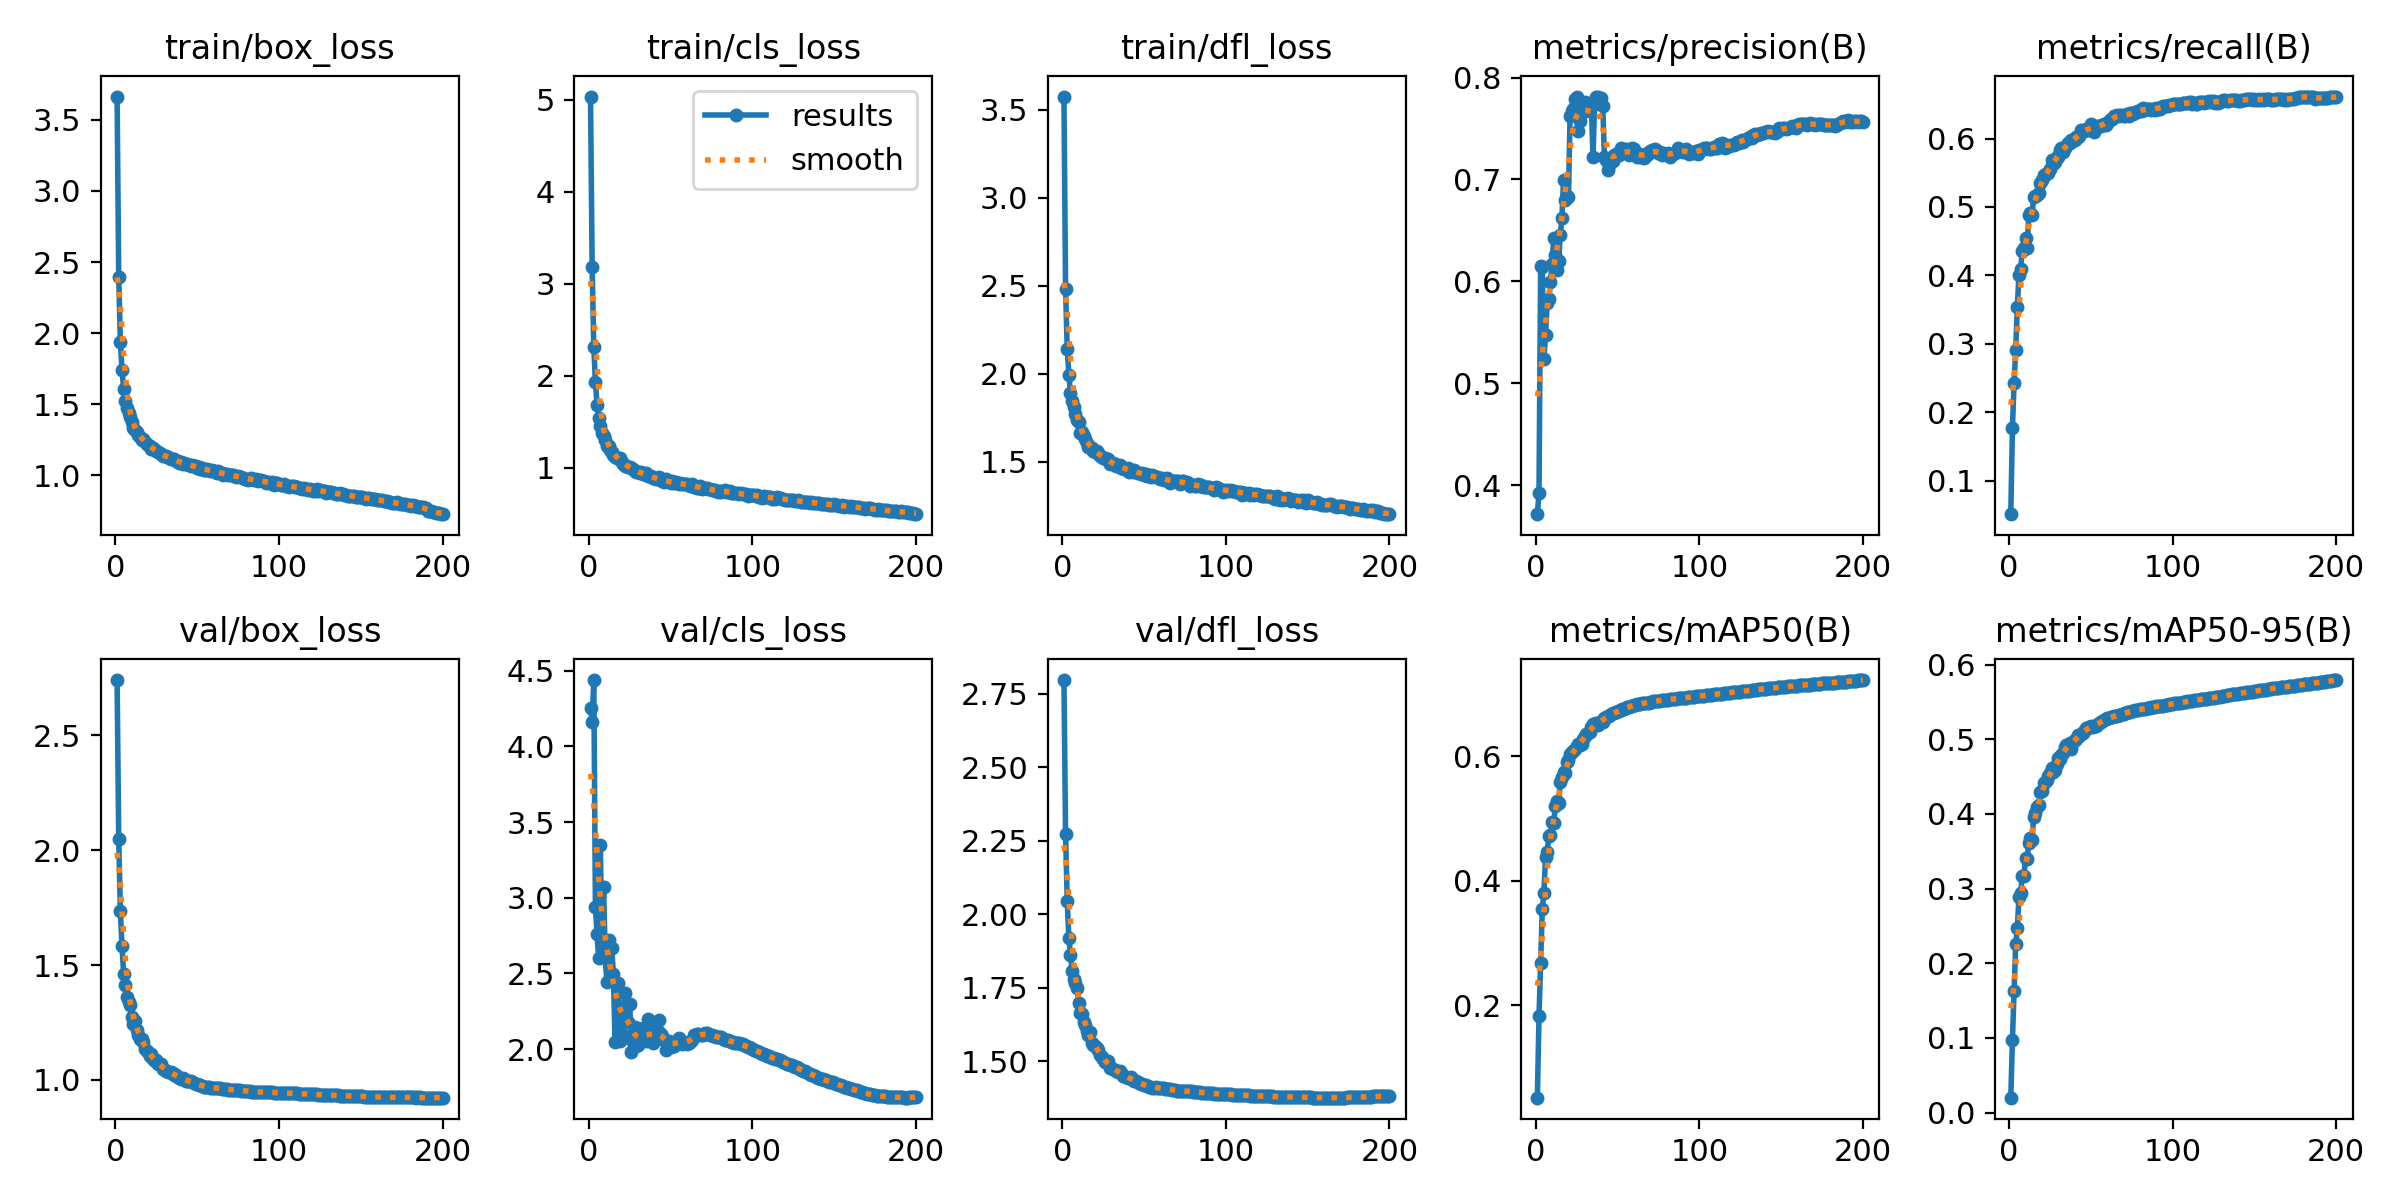

The file beside this chart, header and first rows:
epoch, time, train/box_loss, train/cls_loss, train/dfl_loss, metrics/precision(B), metrics/recall(B), metrics/mAP50(B), metrics/mAP50-95(B), val/box_loss, val/cls_loss, val/dfl_loss, lr/pg0, lr/pg1, lr/pg2
1, 325, 3.664, 5.033, 3.576, 0.3715, 0.05095, 0.05158, 0.02007, 2.741, 4.254, 2.797, 0.003332, 0.003332, 0.003332
2, 641.4, 2.398, 3.179, 2.481, 0.3924, 0.1765, 0.1824, 0.09759, 2.047, 4.162, 2.272, 0.006633, 0.006633, 0.006633
3, 954.9, 1.938, 2.311, 2.143, 0.615, 0.2425, 0.2686, 0.1626, 1.735, 4.438, 2.047, 0.0099, 0.0099, 0.0099
4, 1267, 1.745, 1.938, 1.996, 0.6137, 0.2909, 0.3543, 0.2258, 1.583, 2.941, 1.92, 0.009851, 0.009851, 0.009851
5, 1577, 1.611, 1.685, 1.892, 0.5242, 0.3539, 0.3808, 0.2468, 1.463, 2.758, 1.863, 0.009802, 0.009802, 0.009802
6, 1889, 1.522, 1.538, 1.846, 0.5478, 0.4012, 0.4384, 0.2892, 1.414, 2.598, 1.807, 0.009753, 0.009753, 0.009753
7, 2200, 1.476, 1.451, 1.812, 0.5786, 0.4092, 0.4461, 0.2944, 1.36, 3.349, 1.781, 0.009703, 0.009703, 0.009703
8, 2512, 1.436, 1.379, 1.773, 0.5825, 0.4357, 0.4714, 0.3165, 1.34, 2.669, 1.768, 0.009654, 0.009654, 0.009654
9, 2822, 1.408, 1.35, 1.735, 0.5993, 0.4398, 0.4727, 0.3164, 1.324, 3.071, 1.748, 0.009604, 0.009604, 0.009604
10, 3133, 1.376, 1.303, 1.728, 0.6173, 0.4551, 0.494, 0.3409, 1.272, 2.603, 1.699, 0.009555, 0.009555, 0.009555
11, 3444, 1.337, 1.242, 1.667, 0.6426, 0.4397, 0.4923, 0.3399, 1.245, 2.441, 1.663, 0.009505, 0.009505, 0.009505
12, 3754, 1.319, 1.241, 1.672, 0.6254, 0.4885, 0.5208, 0.3607, 1.256, 2.72, 1.662, 0.009456, 0.009456, 0.009456
13, 4066, 1.305, 1.2, 1.65, 0.6107, 0.4914, 0.5288, 0.3679, 1.217, 2.462, 1.634, 0.009406, 0.009406, 0.009406
14, 4375, 1.286, 1.176, 1.629, 0.6196, 0.4875, 0.5249, 0.3654, 1.197, 2.669, 1.624, 0.009357, 0.009357, 0.009357
15, 4685, 1.272, 1.144, 1.607, 0.6453, 0.5152, 0.5591, 0.3966, 1.176, 2.494, 1.602, 0.009307, 0.009307, 0.009307
16, 4995, 1.251, 1.116, 1.585, 0.6619, 0.5158, 0.5661, 0.4011, 1.18, 2.046, 1.589, 0.009258, 0.009258, 0.009258
17, 5308, 1.254, 1.104, 1.582, 0.6995, 0.5175, 0.5753, 0.4095, 1.164, 2.437, 1.6, 0.009208, 0.009208, 0.009208
18, 5617, 1.233, 1.105, 1.577, 0.6797, 0.5209, 0.5727, 0.4117, 1.135, 2.435, 1.563, 0.009158, 0.009158, 0.009158
19, 5927, 1.222, 1.106, 1.563, 0.6836, 0.5354, 0.5905, 0.4291, 1.124, 2.05, 1.554, 0.009109, 0.009109, 0.009109
20, 6238, 1.216, 1.067, 1.558, 0.6828, 0.5389, 0.5942, 0.4309, 1.123, 2.17, 1.551, 0.009059, 0.009059, 0.009059
21, 6548, 1.205, 1.047, 1.559, 0.7627, 0.546, 0.6031, 0.4412, 1.103, 2.095, 1.545, 0.00901, 0.00901, 0.00901
22, 6858, 1.189, 1.024, 1.551, 0.7668, 0.547, 0.6062, 0.4427, 1.111, 2.37, 1.539, 0.00896, 0.00896, 0.00896
23, 7171, 1.19, 1.023, 1.535, 0.7693, 0.5503, 0.6086, 0.4455, 1.091, 2.275, 1.521, 0.008911, 0.008911, 0.008911
24, 7482, 1.18, 1.01, 1.53, 0.7792, 0.5498, 0.6123, 0.4511, 1.083, 2.176, 1.514, 0.008861, 0.008861, 0.008861
25, 7793, 1.171, 1.009, 1.522, 0.7813, 0.5555, 0.6162, 0.4548, 1.085, 2.296, 1.507, 0.008812, 0.008812, 0.008812
26, 8103, 1.162, 1.005, 1.524, 0.7473, 0.5681, 0.62, 0.4619, 1.07, 1.979, 1.498, 0.008762, 0.008762, 0.008762
27, 8413, 1.161, 0.9941, 1.518, 0.7575, 0.5627, 0.6173, 0.4557, 1.07, 2.045, 1.497, 0.008713, 0.008713, 0.008713
28, 8723, 1.148, 0.9678, 1.519, 0.7706, 0.5655, 0.6202, 0.4594, 1.067, 2.143, 1.5, 0.008663, 0.008663, 0.008663
29, 9034, 1.134, 0.954, 1.489, 0.7732, 0.5729, 0.6283, 0.4675, 1.048, 2.022, 1.476, 0.008614, 0.008614, 0.008614
30, 9344, 1.136, 0.9528, 1.496, 0.7764, 0.5724, 0.6324, 0.4743, 1.043, 2.024, 1.477, 0.008564, 0.008564, 0.008564
31, 9653, 1.137, 0.9451, 1.493, 0.7673, 0.5834, 0.635, 0.4736, 1.039, 2.067, 1.475, 0.008515, 0.008515, 0.008515
32, 9962, 1.133, 0.9568, 1.49, 0.7722, 0.5861, 0.6374, 0.4791, 1.034, 2.104, 1.469, 0.008466, 0.008466, 0.008466
33, 10270, 1.126, 0.9369, 1.474, 0.7681, 0.5808, 0.6394, 0.4817, 1.034, 2.142, 1.466, 0.008416, 0.008416, 0.008416
34, 10580, 1.118, 0.9334, 1.478, 0.7752, 0.5866, 0.6473, 0.4902, 1.035, 2.069, 1.465, 0.008367, 0.008367, 0.008367
35, 10889, 1.117, 0.9457, 1.485, 0.7217, 0.589, 0.6512, 0.4929, 1.031, 2.052, 1.466, 0.008317, 0.008317, 0.008317
36, 11200, 1.114, 0.912, 1.463, 0.7742, 0.5928, 0.6511, 0.4924, 1.022, 2.197, 1.461, 0.008268, 0.008268, 0.008268
37, 11513, 1.103, 0.9095, 1.468, 0.7814, 0.5935, 0.654, 0.4945, 1.02, 2.076, 1.451, 0.008218, 0.008218, 0.008218
38, 11824, 1.102, 0.9085, 1.461, 0.7814, 0.5975, 0.6501, 0.4868, 1.011, 2.059, 1.451, 0.008169, 0.008169, 0.008169
39, 12133, 1.089, 0.8918, 1.459, 0.7782, 0.5979, 0.6545, 0.4968, 1.006, 2.043, 1.445, 0.008119, 0.008119, 0.008119
40, 12444, 1.094, 0.8933, 1.466, 0.7796, 0.5977, 0.6551, 0.4985, 1.005, 2.139, 1.442, 0.00807, 0.00807, 0.00807
41, 12753, 1.084, 0.8791, 1.445, 0.7717, 0.6024, 0.6552, 0.5003, 1.006, 2.091, 1.442, 0.00802, 0.00802, 0.00802
42, 13063, 1.089, 0.8833, 1.448, 0.7224, 0.6024, 0.662, 0.5055, 1.004, 2.116, 1.447, 0.007971, 0.007971, 0.007971
43, 13372, 1.082, 0.8981, 1.441, 0.7193, 0.6032, 0.6624, 0.5044, 0.9967, 2.193, 1.435, 0.007921, 0.007921, 0.007921
44, 13682, 1.082, 0.8773, 1.453, 0.709, 0.6121, 0.6644, 0.5071, 0.9939, 2.1, 1.432, 0.007872, 0.007872, 0.007872
45, 13990, 1.072, 0.8571, 1.445, 0.7139, 0.6115, 0.665, 0.5089, 0.9953, 2.085, 1.432, 0.007822, 0.007822, 0.007822
46, 14300, 1.067, 0.8503, 1.439, 0.7213, 0.611, 0.6671, 0.5109, 0.9946, 2.06, 1.43, 0.007772, 0.007772, 0.007772
47, 14612, 1.071, 0.8799, 1.438, 0.718, 0.6132, 0.6689, 0.5147, 0.9911, 1.993, 1.427, 0.007723, 0.007723, 0.007723
48, 14920, 1.064, 0.8531, 1.432, 0.7238, 0.6125, 0.6697, 0.5153, 0.9866, 2.043, 1.423, 0.007673, 0.007673, 0.007673
49, 15230, 1.064, 0.8502, 1.435, 0.7254, 0.6143, 0.671, 0.5162, 0.9836, 2.054, 1.421, 0.007624, 0.007624, 0.007624
50, 15542, 1.054, 0.8401, 1.426, 0.7243, 0.6213, 0.6732, 0.5176, 0.9816, 2.013, 1.419, 0.007574, 0.007574, 0.007574
51, 15851, 1.061, 0.855, 1.433, 0.7245, 0.6169, 0.6724, 0.5167, 0.9786, 2.023, 1.419, 0.007525, 0.007525, 0.007525
52, 16160, 1.048, 0.8342, 1.42, 0.7307, 0.6099, 0.6737, 0.5179, 0.9754, 2.018, 1.415, 0.007476, 0.007476, 0.007476
53, 16470, 1.054, 0.8436, 1.424, 0.7266, 0.616, 0.6757, 0.5184, 0.9733, 2.035, 1.413, 0.007426, 0.007426, 0.007426
54, 16779, 1.039, 0.8358, 1.413, 0.7268, 0.6179, 0.676, 0.5197, 0.9706, 2.051, 1.411, 0.007377, 0.007377, 0.007377
55, 17087, 1.037, 0.8228, 1.425, 0.7297, 0.6181, 0.6777, 0.5218, 0.97, 2.072, 1.41, 0.007327, 0.007327, 0.007327
56, 17396, 1.046, 0.8409, 1.419, 0.7276, 0.6181, 0.6787, 0.5231, 0.9682, 2.05, 1.41, 0.007278, 0.007278, 0.007278
57, 17705, 1.037, 0.8253, 1.413, 0.7237, 0.6199, 0.6792, 0.5244, 0.9671, 2.032, 1.411, 0.007228, 0.007228, 0.007228
58, 18014, 1.034, 0.8279, 1.413, 0.7255, 0.6218, 0.6805, 0.5261, 0.9663, 2.045, 1.411, 0.007178, 0.007178, 0.007178
59, 18325, 1.036, 0.8256, 1.41, 0.7306, 0.6199, 0.6807, 0.5268, 0.9659, 2.04, 1.41, 0.007129, 0.007129, 0.007129
60, 18635, 1.031, 0.8219, 1.401, 0.7297, 0.6221, 0.6818, 0.528, 0.9657, 2.031, 1.41, 0.007079, 0.007079, 0.007079
... 140 more rows
